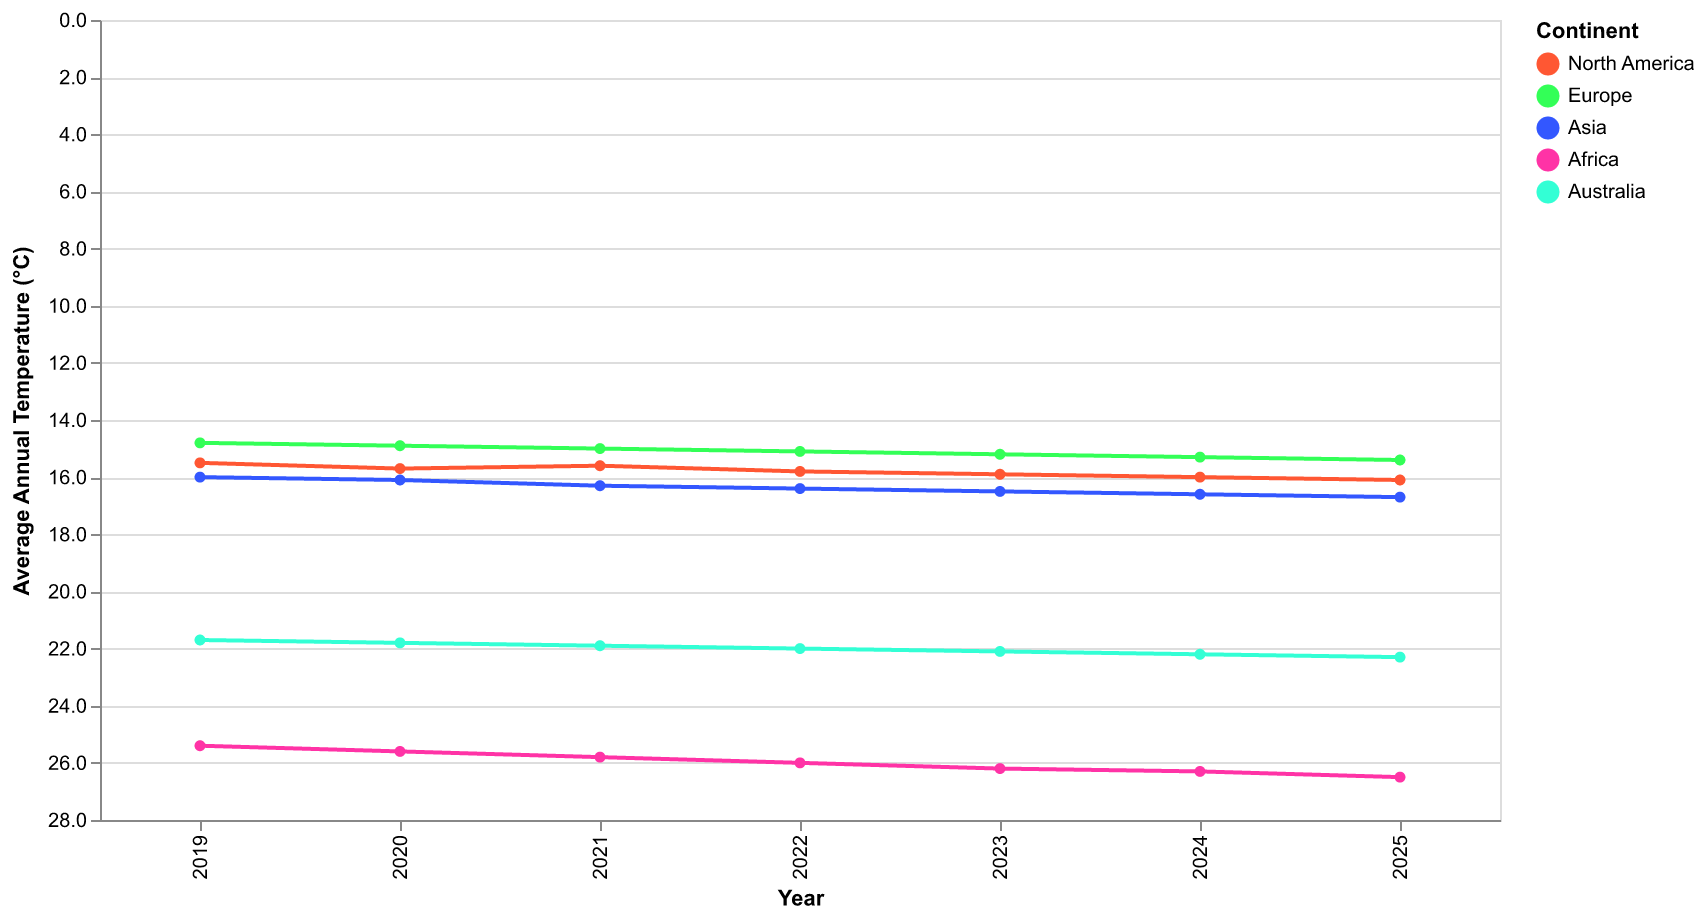

Values plotted in this chart, from the file beside it:
Year, North America, Europe, Asia, Africa, Australia
2019, 15.5, 14.8, 16.0, 25.4, 21.7
2020, 15.7, 14.9, 16.1, 25.6, 21.8
2021, 15.6, 15.0, 16.3, 25.8, 21.9
2022, 15.8, 15.1, 16.4, 26.0, 22.0
2023, 15.9, 15.2, 16.5, 26.2, 22.1
2024, 16.0, 15.3, 16.6, 26.3, 22.2
2025, 16.1, 15.4, 16.7, 26.5, 22.3
